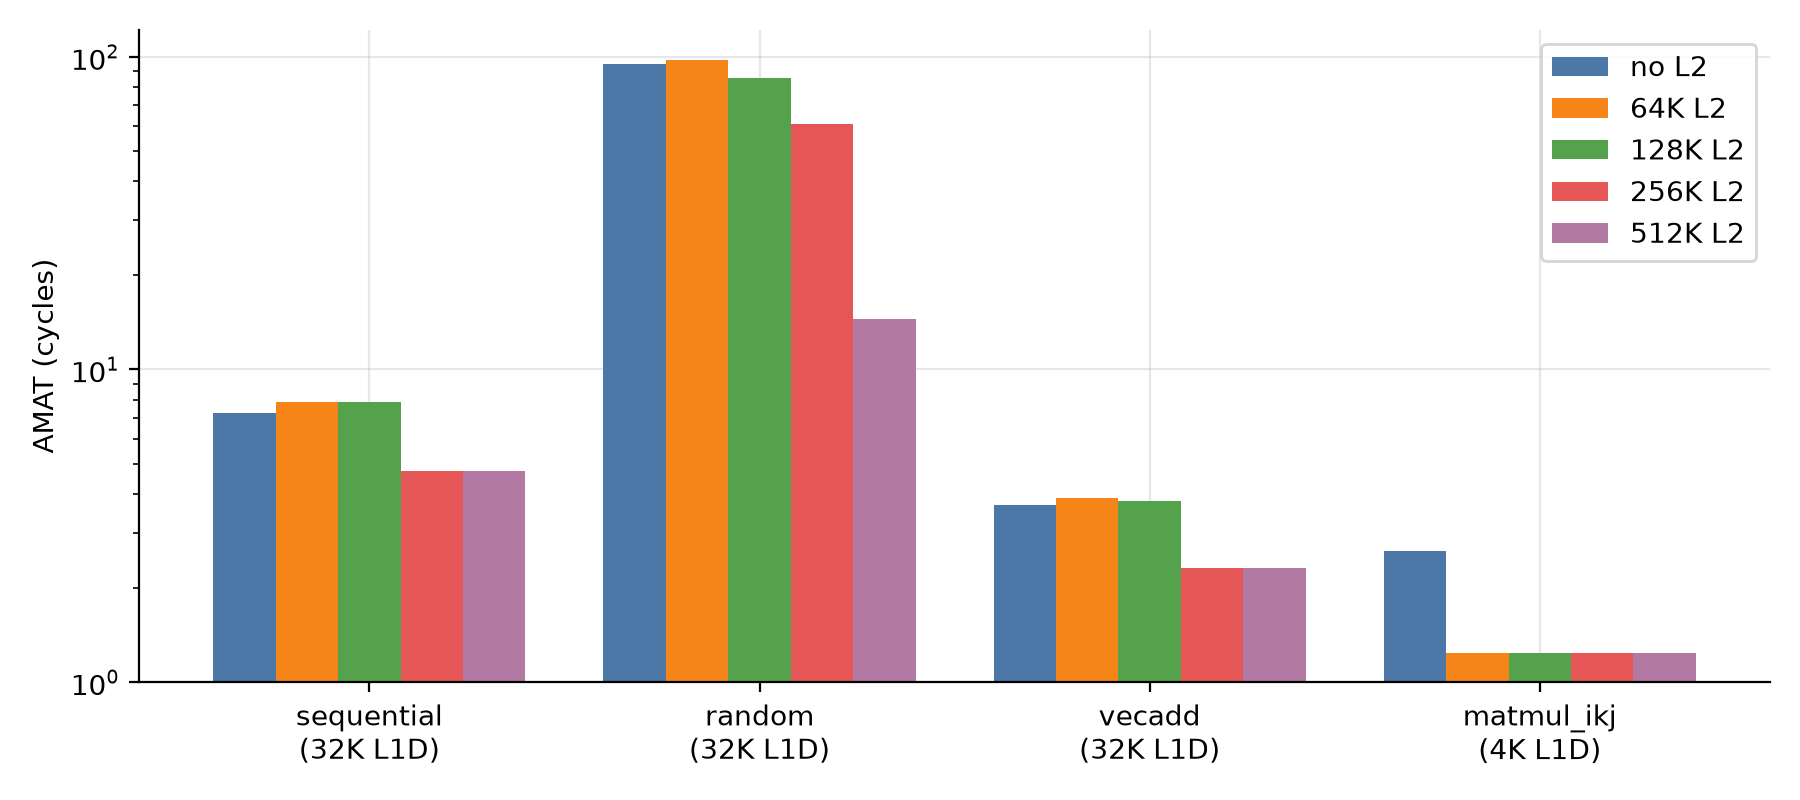

The data file committed next to this chart (first rows):
l2_kb, l1_kb, trace, accesses, total_cycles, amat, l1d_accesses, l1d_miss_rate, l1d_compulsory, l1d_capacity, l1d_conflict, l1d_writebacks, l2_accesses, l2_miss_rate, mem_read_bytes, mem_write_bytes
0, 32, sequential, 131072, 950272, 7.25, 131072, 0.0625, 4096, 4096, 0, 0, 0, , 524288, 0
64, 32, sequential, 131072, 1032192, 7.875, 131072, 0.0625, 4096, 4096, 0, 0, 8192, 1.0, 524288, 0
128, 32, sequential, 131072, 1032192, 7.875, 131072, 0.0625, 4096, 4096, 0, 0, 8192, 1.0, 524288, 0
256, 32, sequential, 131072, 622592, 4.75, 131072, 0.0625, 4096, 4096, 0, 0, 8192, 0.5, 262144, 0
512, 32, sequential, 131072, 622592, 4.75, 131072, 0.0625, 4096, 4096, 0, 0, 8192, 0.5, 262144, 0
0, 32, random, 200000, 18951300, 94.76, 200000, 0.9376, 8192, 177030, 2291, 0, 0, , 12000832, 0
64, 32, random, 200000, 19595430, 97.98, 200000, 0.9376, 8192, 177030, 2291, 0, 187513, 0.9344, 11212992, 0
128, 32, random, 200000, 17087830, 85.44, 200000, 0.9376, 8192, 177030, 2291, 0, 187513, 0.8006, 9608128, 0
256, 32, random, 200000, 12218630, 61.09, 200000, 0.9376, 8192, 177030, 2291, 0, 187513, 0.5409, 6491840, 0
512, 32, random, 200000, 2894330, 14.47, 200000, 0.9376, 8192, 177030, 2291, 0, 187513, 0.04369, 524288, 0
0, 32, vecadd, 294912, 1088612, 3.691, 98304, 0.0625, 3072, 3072, 0, 1792, 0, , 393280, 114688
64, 32, vecadd, 294912, 1142382, 3.874, 98304, 0.0625, 3072, 3072, 0, 1792, 7937, 0.7742, 393280, 98304
128, 32, vecadd, 294912, 1116782, 3.787, 98304, 0.0625, 3072, 3072, 0, 1792, 7937, 0.7742, 393280, 81920
256, 32, vecadd, 294912, 681582, 2.311, 98304, 0.0625, 3072, 3072, 0, 1792, 7937, 0.3872, 196672, 0
512, 32, vecadd, 294912, 681582, 2.311, 98304, 0.0625, 3072, 3072, 0, 1792, 7937, 0.3872, 196672, 0
0, 4, matmul_ikj, 1048576, 2763376, 2.635, 1048576, 0.01611, 768, 16128, 0, 252, 0, , 1081344, 16128
64, 4, matmul_ikj, 1048576, 1296856, 1.237, 1048576, 0.01611, 768, 16128, 0, 252, 17148, 0.04479, 49152, 0
128, 4, matmul_ikj, 1048576, 1296856, 1.237, 1048576, 0.01611, 768, 16128, 0, 252, 17148, 0.04479, 49152, 0
256, 4, matmul_ikj, 1048576, 1296856, 1.237, 1048576, 0.01611, 768, 16128, 0, 252, 17148, 0.04479, 49152, 0
512, 4, matmul_ikj, 1048576, 1296856, 1.237, 1048576, 0.01611, 768, 16128, 0, 252, 17148, 0.04479, 49152, 0
